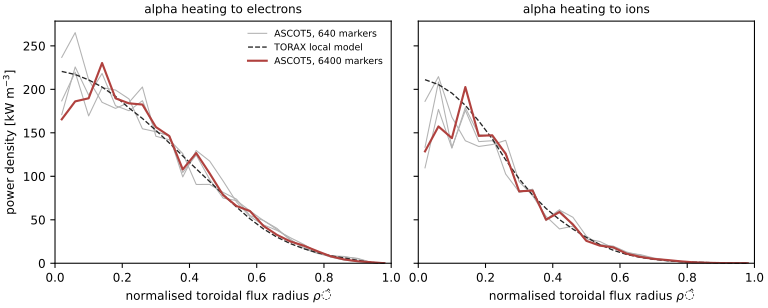

The file beside this chart, header and first rows:
rho_tor_norm, torax_local_p_e_W_m3, torax_local_p_i_W_m3, ascot5_6400_p_e_W_m3, ascot5_6400_p_i_W_m3, ascot5_640_1e-7_p_e_W_m3, ascot5_640_1e-7_p_i_W_m3, ascot5_640_1e-8_p_e_W_m3, ascot5_640_1e-8_p_i_W_m3, ascot5_640_1e-7_job2_p_e_W_m3, ascot5_640_1e-7_job2_p_i_W_m3
0.02, 220618, 211131, 165533, 128671, 170932, 133380, 236768, 186210, 186766, 109698
0.06, 217068, 205536, 186177, 157333, 225772, 208375, 265229, 214623, 219747, 176912
0.1, 210915, 195669, 189718, 143893, 193326, 133056, 211079, 168075, 169467, 132384
0.14, 202653, 181577, 230305, 202663, 218279, 175923, 185092, 140879, 202060, 178961
0.18, 191910, 163567, 189670, 146483, 181143, 139890, 178112, 134313, 199220, 147776
0.22, 178537, 143074, 183919, 147178, 175411, 140922, 184982, 136520, 188991, 146488
0.26, 166532, 118905, 182541, 125854, 186944, 127346, 202696, 141334, 154667, 102554
0.3, 152864, 97118, 156659, 82756, 151061, 81402, 146036, 93899, 151264, 82019
0.34, 138306, 78510, 146253, 83524, 146775, 84927, 141953, 77780, 146754, 85143
0.38, 123433, 63034, 107927, 50126, 104367, 50578, 126138, 53950, 99333, 48941
0.42, 108635, 50186, 126748, 58884, 124476, 61542, 90617, 39463, 129650, 61149
0.46, 93934, 39263, 103338, 44640, 96497, 43440, 90681, 42670, 117526, 52871
0.5, 79181, 29732, 78378, 25745, 74967, 25430, 81528, 28000, 94614, 31142
0.54, 64624, 21520, 65802, 20248, 72036, 21608, 73662, 25031, 70365, 21146
0.58, 51106, 14936, 59968, 18292, 60227, 19718, 54761, 17328, 53676, 17638
0.62, 39498, 10104, 42861, 10989, 49086, 12862, 49243, 11960, 44142, 11276
0.66, 30076, 6757, 32669, 7352, 40165, 9262, 38869, 8267, 37858, 9997
0.7, 22606, 4482, 25032, 4977, 26388, 4955, 27694, 5586, 29380, 6087
0.74, 16719, 2939, 20189, 3723, 18474, 2809, 16836, 2973, 21670, 3682
0.78, 12125, 1895, 13902, 2199, 11830, 1883, 11333, 1727, 12515, 1426
0.82, 8634, 1205, 7963, 1024, 8524, 1285, 7573, 722.2, 7084, 681
0.86, 6091, 763.2, 4383, 502.4, 7809, 999.8, 7270, 883.9, 3623, 384.4
0.9, 3402, 384.9, 2270, 197.8, 5160, 350, 5639, 578.1, 2045, 154.4
0.94, 956.9, 76.11, 1161, 78.74, 824.5, 67.21, 1074, 93.72, 1086, 74.91
0.98, 57.63, 2.159, 0, 0, 0, 0, 0, 0, 0, 0
